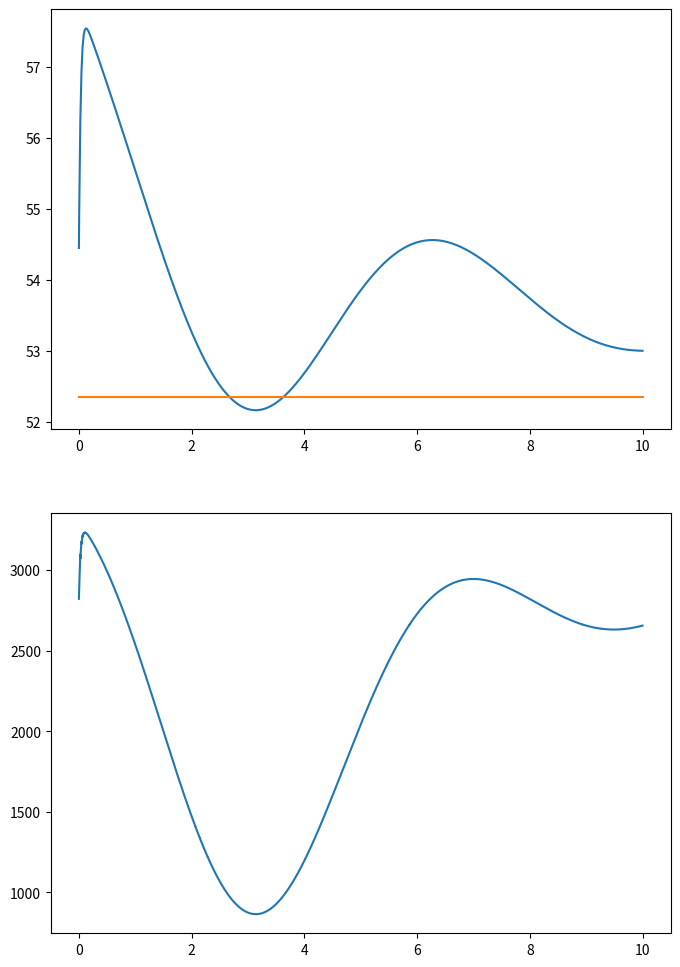

Write the Python code that produced this figure.
import numpy as np
import math
from scipy.integrate import solve_ivp
import matplotlib.pyplot as plt
from mpl_toolkits import mplot3d

def Cp(TSR):
    return -0.4993241 + 0.3509036*TSR - 0.04359362*TSR**2 + 0.001469591*TSR**3 #https://www.researchgate.net/figure/A-typical-Cp-A-l-for-a-tidal-turbine-4-Only-indicative-values-are-shown-here-these_fig4_340372849


N_gear = 1.5 # TODO: does turbine or gen rotate faster
r_turb = 0.5
A_turb = math.pi *r_turb**2

#TODO: J depends on H which depends on generetor specififc stuff
# H_gen = 
J_gen = 5

eff_gear = 0.99

kp = 200
ki = 50

rho = 1025

w_ref = 500 / 60 * 2 * math.pi

# Simulation params
w0_gen = 520 / 60 * 2 * math.pi
I0 = 0

x0 = [w0_gen, I0]

t_step = 0.02
t_range = (0, 10)


# v_rel = 7 #TODO


ts = []
Fs_turb = []


def turbineDynamics(t, x):
    w_gen = x[0]
    I = x[1]

    w_turb = w_gen / N_gear

    v_rel = 7 + 2*math.sin(0.5*t)
    TSR = (w_turb * r_turb) / v_rel

    T_turb = 1/2 * rho * A_turb * v_rel**2 * r_turb * Cp(TSR)
    F_turb = 1/2 * rho * A_turb * v_rel**2 * Cp(TSR)
    P_turb = 1/2 * rho * A_turb * v_rel**3 * Cp(TSR)

    T_gen_mech = eff_gear * (T_turb / N_gear)

    w_error = w_ref - w_gen
    T_gen_el = kp * w_error + ki * I

    print("w_gen:", w_gen*60/(2*math.pi), " I:", I, " TSR:", TSR, " T_turb:", T_turb, " T_mech:", T_gen_mech, " w_error:", w_error, " T_gen_el:", T_gen_el)

    Idot = w_error
    wdot_gen = (T_gen_mech + T_gen_el) / J_gen

    ts.append(t)
    Fs_turb.append(F_turb)

    return [wdot_gen, Idot]


sol = solve_ivp(turbineDynamics, t_range, x0, max_step = t_step)

print(sol)

fig, ax = plt.subplots(2,1, figsize=(8,12))

ax[0].plot(sol.t, sol.y[0])
ax[0].plot(sol.t, np.ones(len(sol.t)) * w_ref)

ax[1].plot(ts, Fs_turb)

plt.show()


